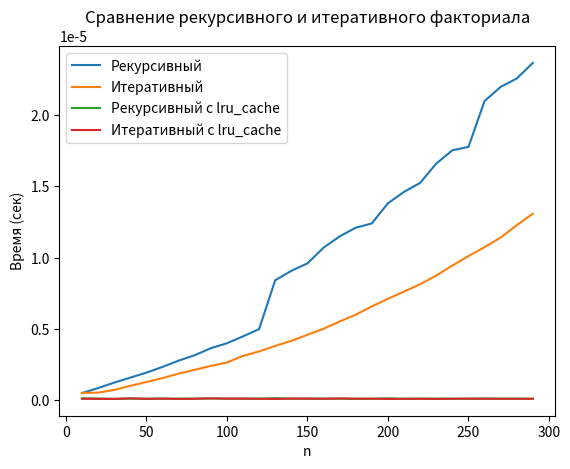

Write the Python code that produced this figure.
import timeit
import matplotlib.pyplot as plt
import random
from functools import lru_cache


def fact_recursive(n: int) -> int:
    """Рекурсивный факториал"""
    if n == 0:
        return 1
    return n * fact_recursive(n - 1)


def fact_iterative(n: int) -> int:
    """Нерекурсивный факториал"""
    res = 1
    for i in range(1, n + 1):
        res *= i
    return res


@lru_cache
def fact_recursive_cache(n: int) -> int:
    """Рекурсивный факториал c lru_cache"""
    if n == 0:
        return 1
    return n * fact_recursive_cache(n - 1)


@lru_cache
def fact_iterative_cache(n: int) -> int:
    """Нерекурсивный факториал c lru_cache"""
    res = 1
    for i in range(1, n + 1):
        res *= i
    return res


def benchmark(func, n, repeat=5):
    """Возвращает среднее время выполнения func(n)"""
    times = timeit.repeat(lambda: func(n), number=1, repeat=repeat)
    return min(times)


def main():
    # фиксированный набор данных
    random.seed(42)
    test_data = list(range(10, 300, 10))

    res_recursive = []
    res_iterative = []
    res_recursive_cache = []
    res_iterative_cache = []

    for n in test_data:
        res_recursive.append(benchmark(fact_recursive, n))
        res_iterative.append(benchmark(fact_iterative, n))
        res_recursive_cache.append(benchmark(fact_recursive_cache, n))
        res_iterative_cache.append(benchmark(fact_iterative_cache, n))

    # Визуализация
    plt.plot(test_data, res_recursive, label="Рекурсивный")
    plt.plot(test_data, res_iterative, label="Итеративный")
    plt.plot(test_data, res_recursive_cache, label="Рекурсивный с lru_cache")
    plt.plot(test_data, res_iterative_cache, label="Итеративный с lru_cache")
    plt.xlabel("n")
    plt.ylabel("Время (сек)")
    plt.title("Сравнение рекурсивного и итеративного факториала")
    plt.legend()
    plt.show()


if __name__ == "__main__":
    main()
